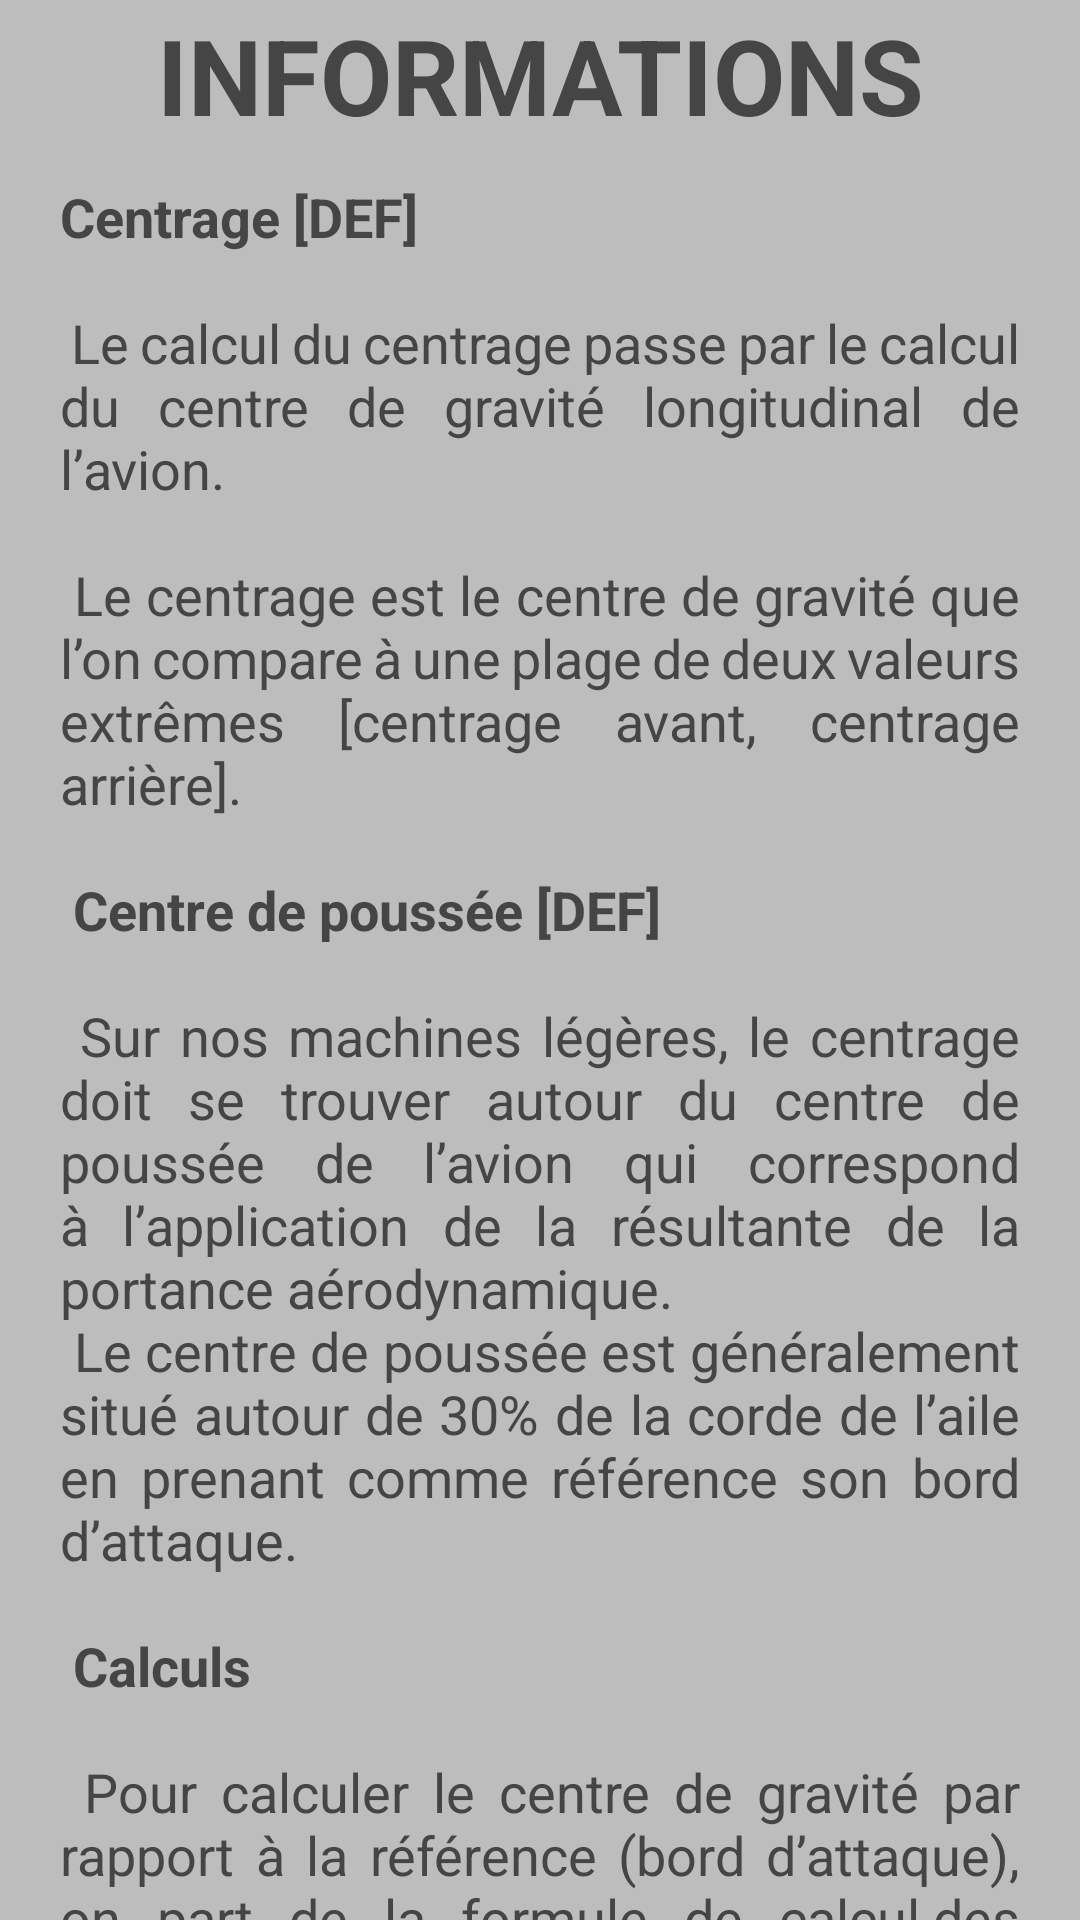

Produce the Android XML layout that renders to this screen, including the resource entries it uses.
<!-- AndroidManifest.xml: application theme Theme.CentrageULM -->
<!-- res/layout/help_layout.xml -->
<?xml version="1.0" encoding="utf-8"?>

<androidx.constraintlayout.widget.ConstraintLayout xmlns:android="http://schemas.android.com/apk/res/android"
    xmlns:app="http://schemas.android.com/apk/res-auto"
    xmlns:tools="http://schemas.android.com/tools"
    android:layout_width="match_parent"
    android:id="@+id/help_layout"
    android:layout_height="match_parent"
    android:background="@color/gray_400">


    <LinearLayout
        android:layout_width="match_parent"
        android:layout_height="match_parent"
        android:orientation="vertical">

        <TextView
            android:id="@+id/textInfo"
            style="@style/TextAppearance.AppCompat.Caption"
            android:layout_width="match_parent"
            android:layout_height="50dp"
            android:gravity="center"
            android:text="@string/info_title"
            android:textAlignment="center"
            android:textColor="#454545"
            android:textSize="35sp"
            android:textStyle="bold" />

        <ScrollView
            android:scrollbars="none"
            android:layout_width="match_parent"
            android:layout_height="match_parent">

            <TextView
                android:justificationMode="inter_word"
                android:layout_marginLeft="20dp"
                android:layout_marginRight="20dp"
                android:layout_width="match_parent"
                android:layout_height="wrap_content"
                android:layout_marginTop="10dp"
                android:gravity="left"
                android:text="@string/help_info"
                android:textColor="#454545"
                android:textSize="18sp"
                app:layout_constraintBottom_toBottomOf="parent"
                app:layout_constraintEnd_toEndOf="parent"
                app:layout_constraintHorizontal_bias="0.0"
                app:layout_constraintStart_toStartOf="parent"
                app:layout_constraintTop_toBottomOf="@+id/textView2"
                app:layout_constraintVertical_bias="0.258" />

        </ScrollView>

    </LinearLayout>


</androidx.constraintlayout.widget.ConstraintLayout>
<!-- resources referenced by this layout -->
<resources>
  <color name="gray_400">#FFBDBDBD</color>
  <string name="help_info">
          <b>Centrage [DEF]</b>\n\n
          Le calcul du centrage passe par le calcul du centre de gravité longitudinal de l’avion.\n\n
  Le centrage est le centre de gravité que l’on compare à une plage de deux valeurs extrêmes [centrage avant, centrage arrière].\n\n
          <b>Centre de poussée [DEF]</b>\n\n
          Sur nos machines légères, le centrage doit se trouver autour du centre de poussée de l’avion qui correspond à l’application de la résultante de la portance aérodynamique.\n
          Le centre de poussée est généralement situé autour de 30% de la corde de l’aile en prenant comme référence son bord d’attaque.\n\n
  
          <b>Calculs</b>\n\n
          Pour calculer le centre de gravité par rapport à la référence (bord d’attaque), on part de la formule de calcul des moments :\n\n
          Dcgcur = Somme (Mx . Dx) / Mcur\n\n
  
    • Mmax = Masse totale courante de l’avion\n
      • Dcgcur= Position du centre de gravité par rapport à la réf\n
      • Mx = Masse en un point particulier\n
      • Dx = Distance de Mx par rapport à la réf\n\n
  
  Toutes les distances par rapport à la réf sont appelées « Bras de levier ».\n
          L’idée pour simplifier les calculs ultérieurs est de faire une pesée de l’avion à vide Mvide (Sans essence mais complet avec son huile et liquide de refroidissement).\n
  Pour cela, l’avion doit être mis en ligne de vol, puis on mesure le bras de levier au train principal (Compté en négatif s’il est en avant de la réf) et celui de la roulette (comptée en négatif pour la roue avant d’un train tricycle et positif pour une roulette de train classique).\n
  Un premier calcul avec ces infos donne donc le centrage à vide Cvide.\n
          A partir de ce centrage, on ajoute d’autres points caractéristiques dont les masses peuvent varier à chaque vol sous forme de couple (Mx, Dx) :\n\n
      • Masse pilote \n
      • Masse passager \n
      • Masse essence avant \n
      • Masse essence ailes \n
      • Masse bagages\n\n
          Et on applique le calcul précédent : \n \n Dcgcur = ((Mvide . Cvide) + Somme (Mx . Dx)) / Mtot
          Avec Mtot = Mvide + somme(Mx)\n<br />
  </string>
  <string name="info_title"><b>INFORMATIONS</b></string>
  <style name="Theme.CentrageULM" parent="Theme.MaterialComponents.DayNight.NoActionBar">
          
          <item name="colorPrimary">@color/purple_500</item>
          <item name="colorPrimaryVariant">@color/purple_700</item>
          <item name="colorOnPrimary">@color/white</item>
          
          <item name="colorSecondary">@color/teal_200</item>
          <item name="colorSecondaryVariant">@color/teal_700</item>
          <item name="colorOnSecondary">@color/black</item>
          
          <item name="android:statusBarColor" tools:targetApi="l">?attr/colorPrimaryVariant</item>
          
          <item name="android:windowAnimationStyle">@null</item>
      </style>
  <color name="purple_500">#FF6200EE</color>
  <color name="purple_700">#FF3700B3</color>
  <color name="white">#FFFFFFFF</color>
  <color name="teal_200">#FF03DAC5</color>
  <color name="teal_700">#FF018786</color>
  <color name="black">#FF000000</color>
</resources>
